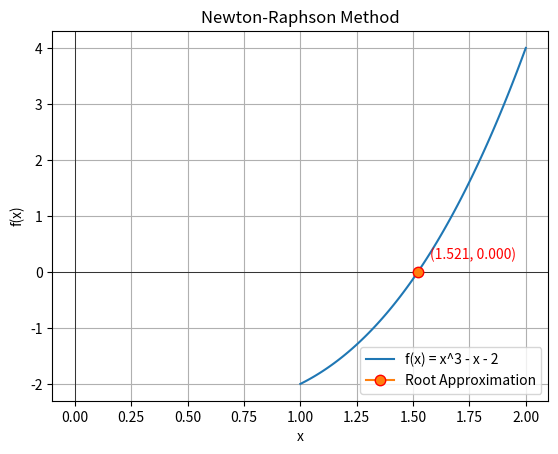

This chart was generated by the following Python code:
import numpy as np
import matplotlib.pyplot as plt

def eqn(x):
    return x**3 - x - 2

def der(x):
    return 3*x**2 - 1 

x0 = 1.5 
fx = eqn(x0)

while abs(fx) > 0.0005:
    x0 = x0 - fx / der(x0)
    fx = eqn(x0)

x = np.linspace(1, 2, 100)
print("Root is: ", x0, fx)

plt.title("Newton-Raphson Method")
plt.xlabel("x")
plt.ylabel("f(x)")
plt.axhline(0, color='black', lw=0.5)
plt.axvline(0, color='black', lw=0.5)
plt.plot(x, eqn(x), label='f(x) = x^3 - x - 2')
plt.plot(x0, fx, marker=".", markersize=15, markeredgecolor="red", label='Root Approximation')
plt.annotate(f"({x0:.3f}, {fx:.3f})", (x0, fx), textcoords="offset points", xytext=(9,9), ha='left', color='red')
plt.legend()
plt.grid()
plt.show()
